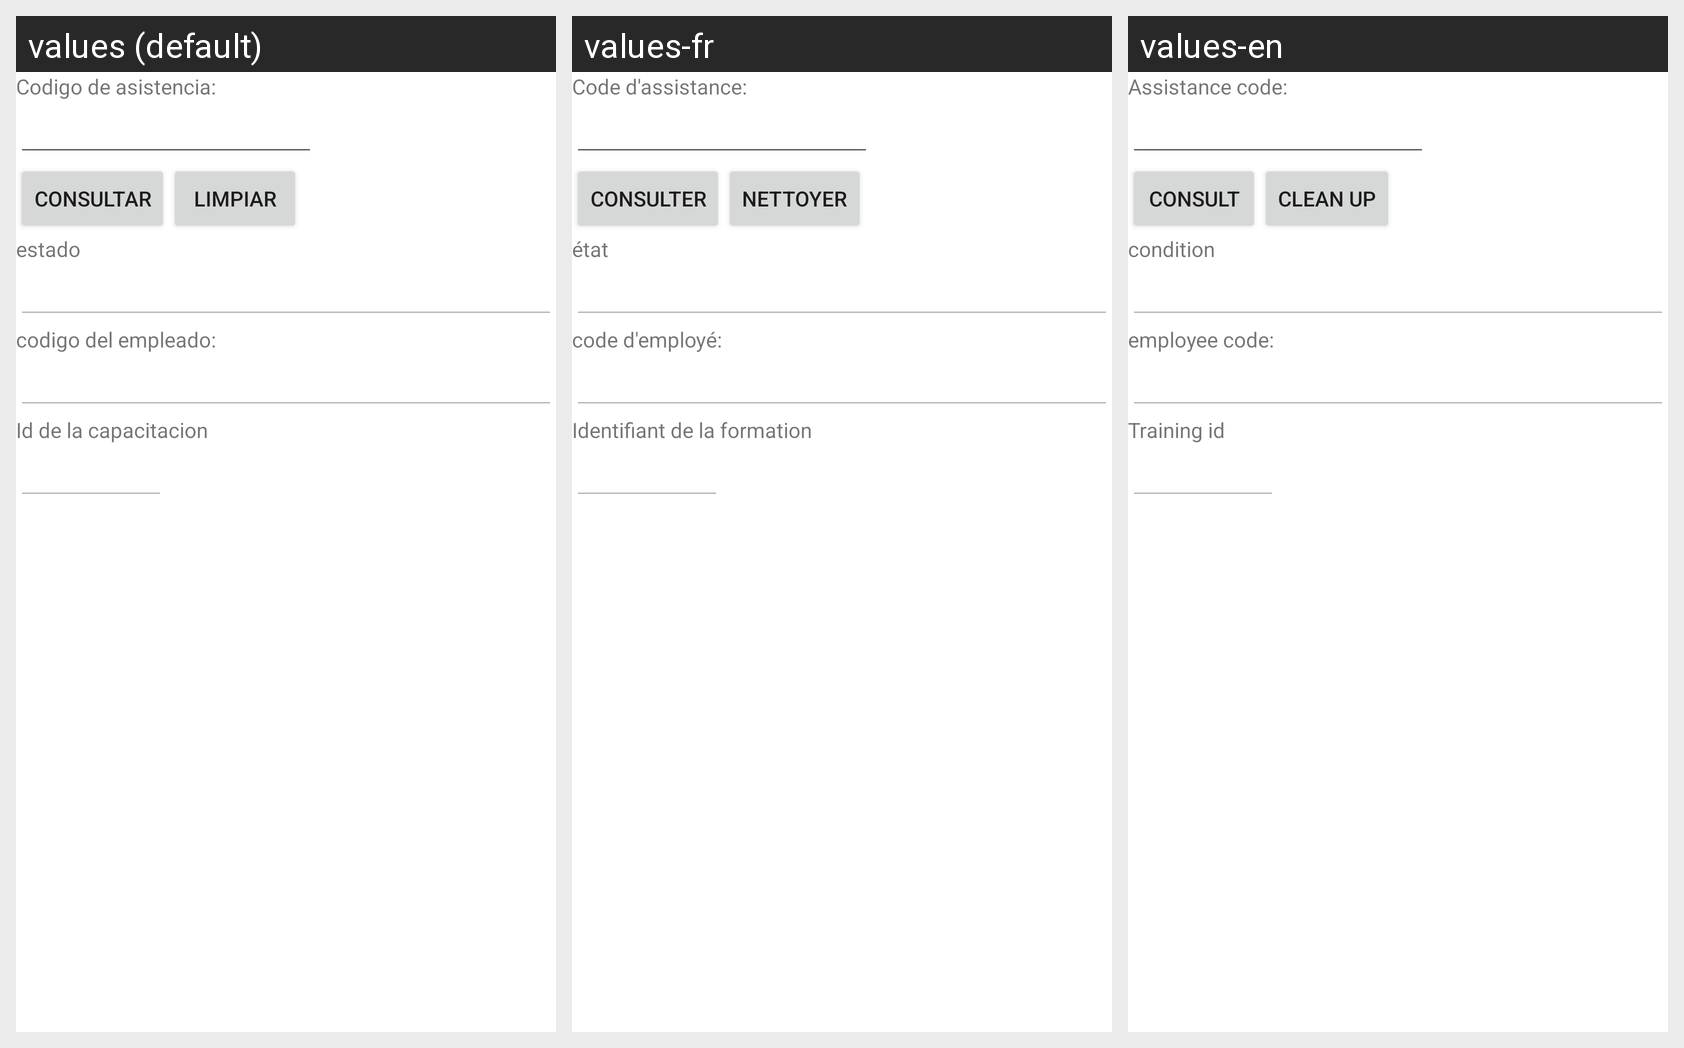

For this localized Android screen grid, give each drawn string resource with its value in every locale shown.
Android screen res/layout/activity_asistencia_empleado_consultar.xml rendered under 3 locales, left to right: values (default), values-fr, values-en. Device: Nexus 5 (rendered at 1080×1920; each locale shown at half size, 540×960, under a caption strip naming it); theme Theme.Proyecto_PDM_G10.
Strings drawn on this screen, with the default value and each locale's value (text and hints the layout hard-codes, and strings that could not be matched under every locale, appear in the picture but are not listed):

idAsistenciaEmpleado
  values: Codigo de asistencia:
  values-fr: Code d'assistance:
  values-en: Assistance code:

consultar
  values: Consultar
  values-fr: Consulter
  values-en: Consult

limpiar
  values: Limpiar
  values-fr: Nettoyer
  values-en: Clean up

asistencia
  values: estado
  values-fr: état
  values-en: condition

empleadoId
  values: codigo del empleado:
  values-fr: code d'employé:
  values-en: employee code:

capacitacionId
  values: Id de la capacitacion
  values-fr: Identifiant de la formation
  values-en: Training id
